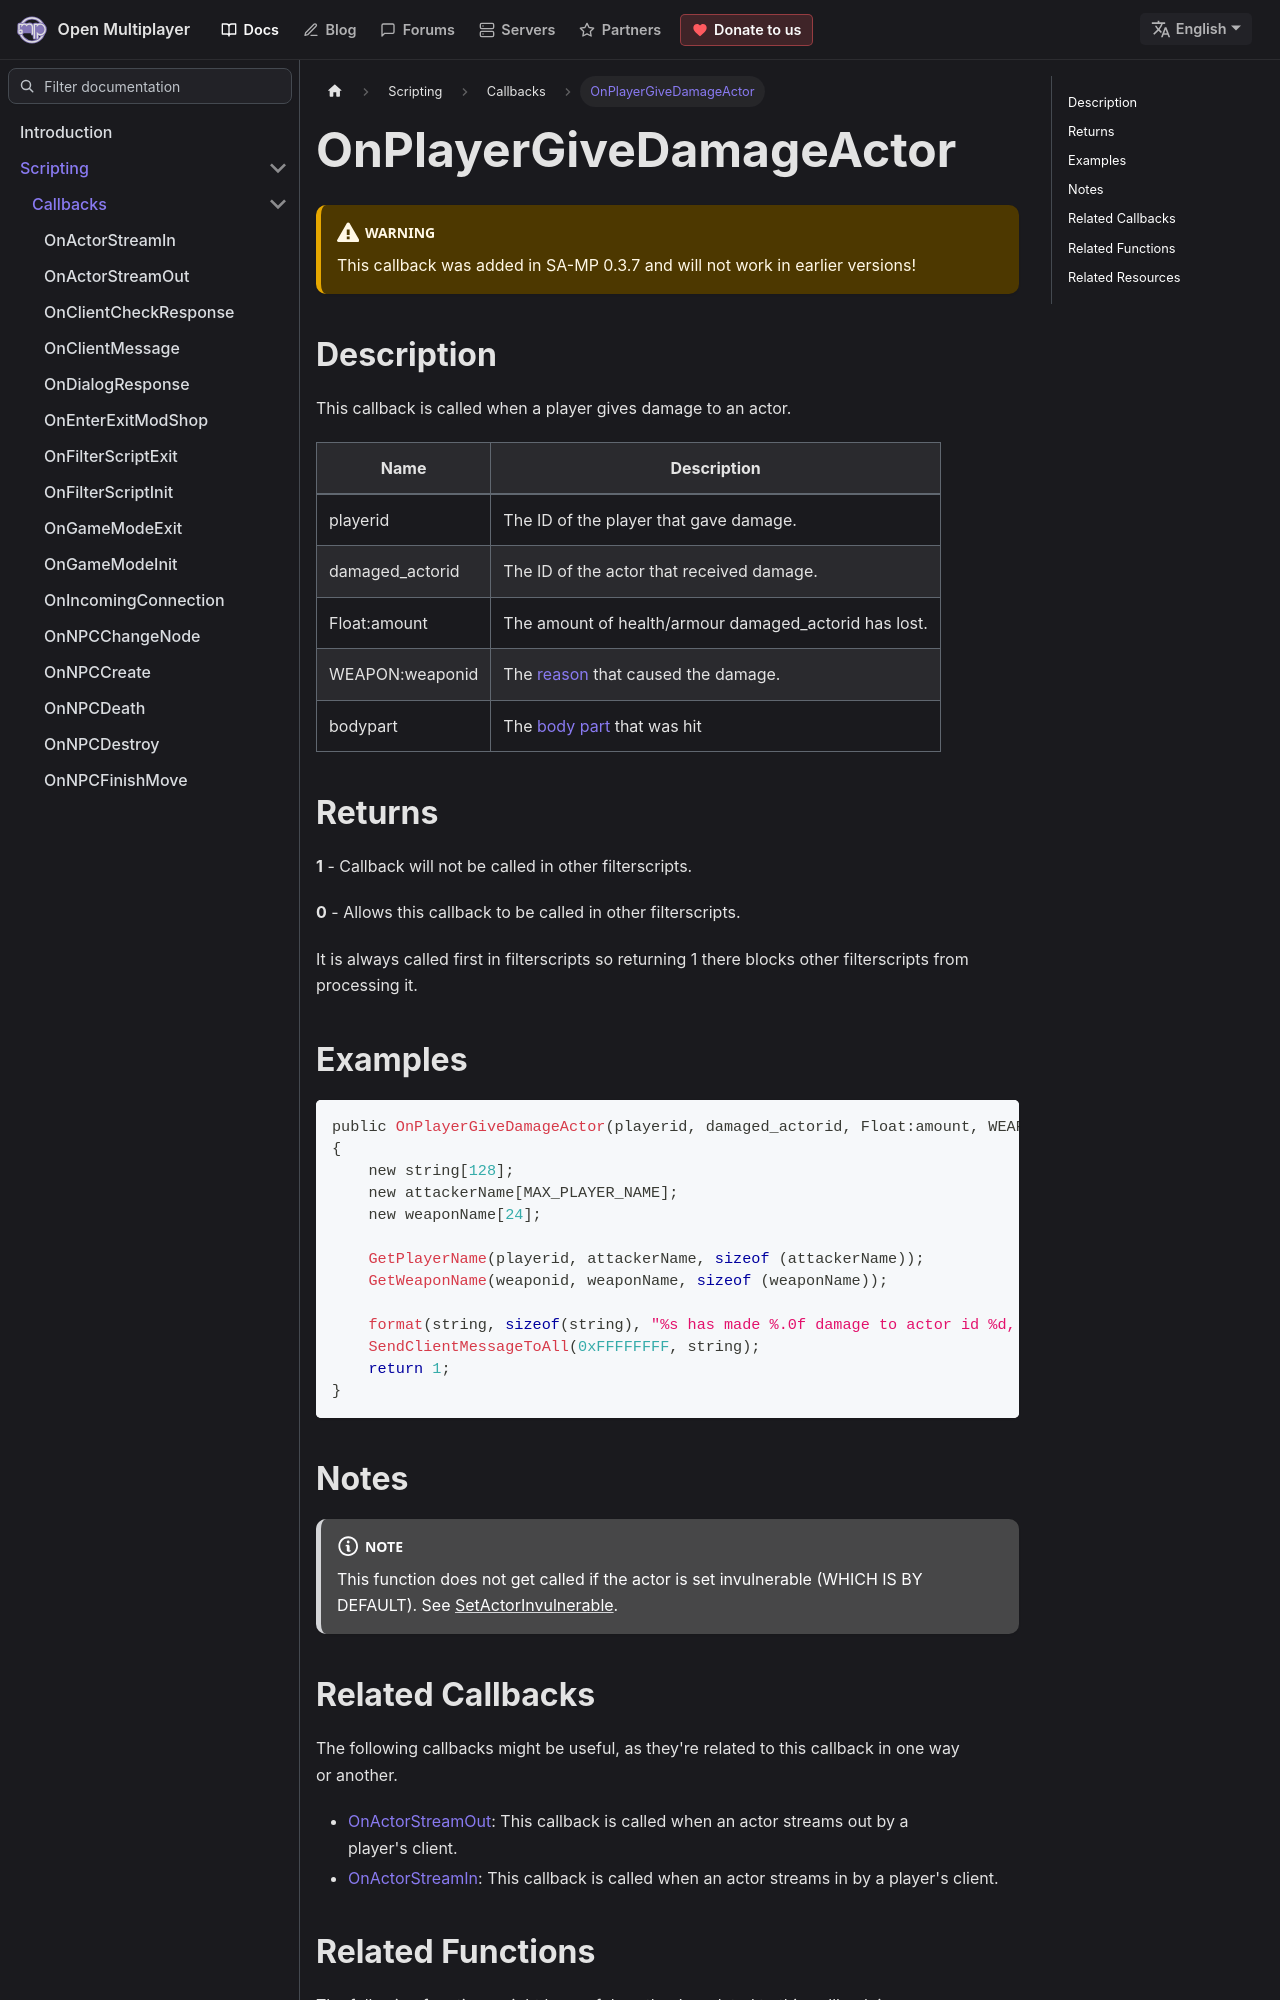

repository: openmultiplayer/web · page: docs/scripting/callbacks/OnPlayerGiveDamageActor.html · generator: docusaurus

---
title: OnPlayerGiveDamageActor
sidebar_label: OnPlayerGiveDamageActor
description: This callback is called when a player gives damage to an actor.
tags: ["player", "actor"]
---

<VersionWarn name='callback' version='SA-MP 0.3.7' />

## Description

This callback is called when a player gives damage to an actor.

| Name            | Description                                                  |
| --------------- | ------------------------------------------------------------ |
| playerid        | The ID of the player that gave damage.                       |
| damaged_actorid | The ID of the actor that received damage.                    |
| Float:amount    | The amount of health/armour damaged_actorid has lost.        |
| WEAPON:weaponid | The [reason](../resources/weaponids) that caused the damage. |
| bodypart        | The [body part](../resources/bodyparts) that was hit         |

## Returns

**1** - Callback will not be called in other filterscripts.

**0** - Allows this callback to be called in other filterscripts.

It is always called first in filterscripts so returning 1 there blocks other filterscripts from processing it.

## Examples

```c
public OnPlayerGiveDamageActor(playerid, damaged_actorid, Float:amount, WEAPON:weaponid, bodypart)
{
    new string[128];
    new attackerName[MAX_PLAYER_NAME];
    new weaponName[24];

    GetPlayerName(playerid, attackerName, sizeof (attackerName));
    GetWeaponName(weaponid, weaponName, sizeof (weaponName));

    format(string, sizeof(string), "%s has made %.0f damage to actor id %d, weapon: %s", attackerName, amount, damaged_actorid, weaponName);
    SendClientMessageToAll(0xFFFFFFFF, string);
    return 1;
}
```

## Notes

:::note

This function does not get called if the actor is set invulnerable (WHICH IS BY DEFAULT). See [SetActorInvulnerable](../functions/SetActorInvulnerable).

:::
